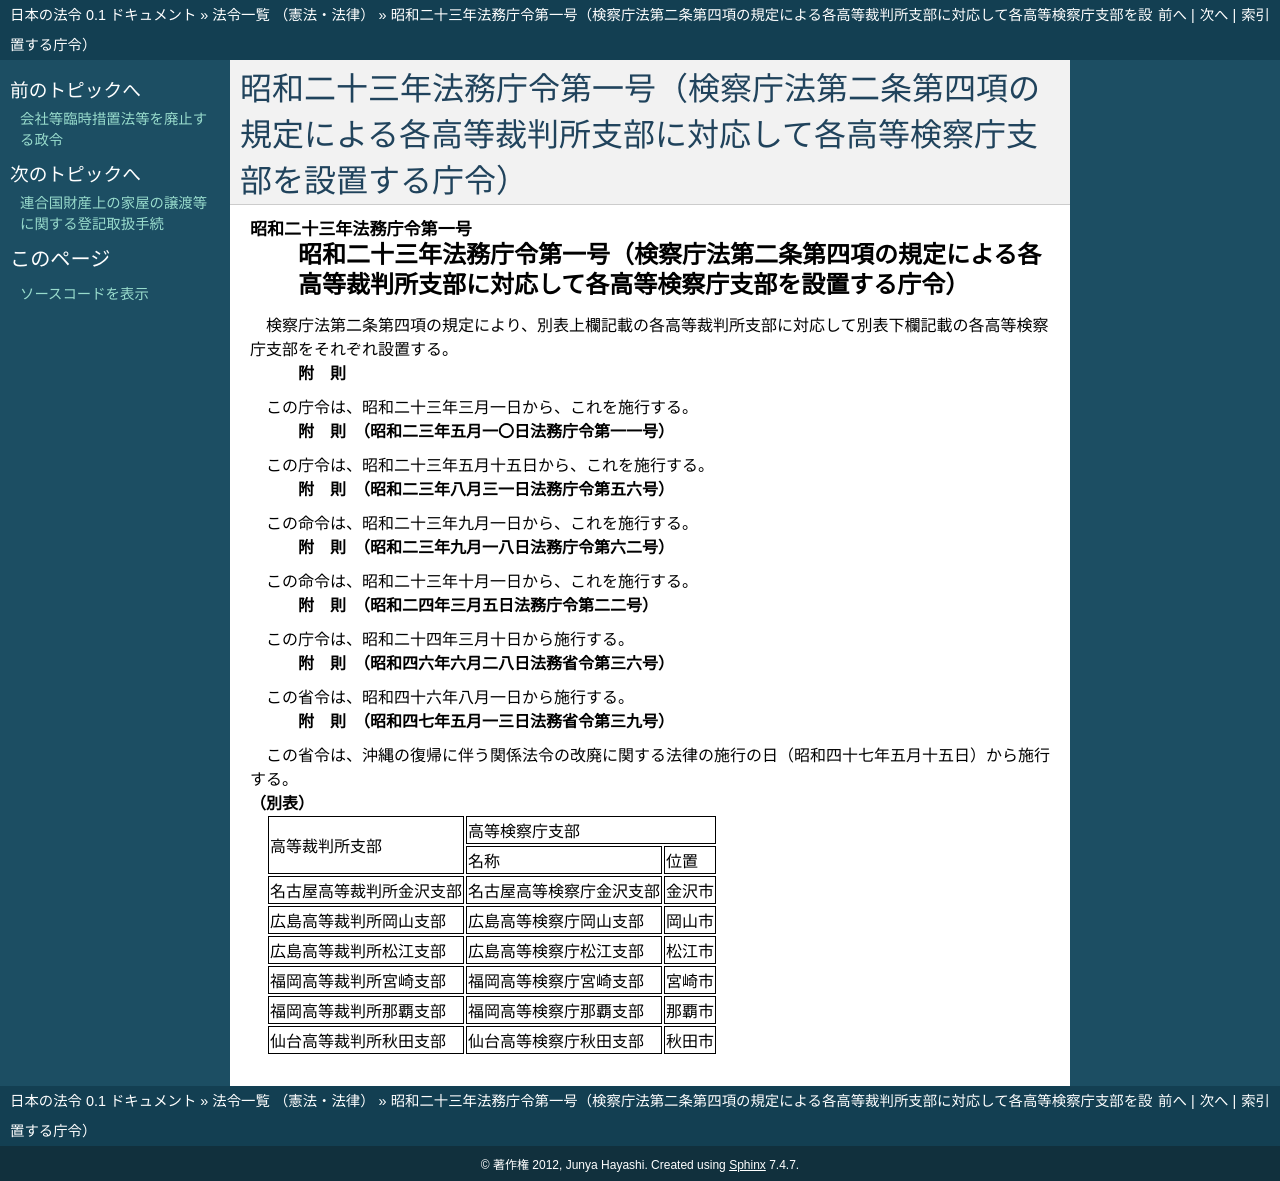

repository: ledmonster/japanese-law · page: doc/323/323M40000001001_19720513_347M50000010039.html · generator: sphinx

.. _323M40000001001_19720513_347M50000010039:

:orphan:

======================================================================================================================
昭和二十三年法務庁令第一号（検察庁法第二条第四項の規定による各高等裁判所支部に対応して各高等検察庁支部を設置する庁令）
======================================================================================================================

.. raw:: html
    
    
    <main id="contentsLaw" class="active">
    <div id="innerDocument" class="active">
    
    
    
    
    <div style="margin-bottom: 12px;">
    <div id="lawTitleNo" style="font-size: 1.067rem; font-weight: bold;" class="_shokanBoxParent">昭和二十三年法務庁令第一号<div class="_shokanBox"></div>
    <div class="_inyoBox" id="_inyo_"></div>
    </div>
    <div id="lawTitle" style="margin-left: 3rem; font-size: 1.5rem; font-weight: bold; line-height: 1.25em;" class="_shokanBoxParent">
    <span data-xpath="">昭和二十三年法務庁令第一号（検察庁法第二条第四項の規定による各高等裁判所支部に対応して各高等検察庁支部を設置する庁令）</span><div class="_shokanBox" id="_shokan_"><div class="_shokanBtnIcons"></div></div>
    <div class="_inyoBox" id="_inyo_"></div>
    </div>
    </div><section id="MainProvision" class="active MainProvision"><section class="active Paragraph"><div style="text-indent: 1em;" class="_div_ParagraphSentence _shokanBoxParent">
    <span data-xpath="">検察庁法第二条第四項の規定により、別表上欄記載の各高等裁判所支部に対応して別表下欄記載の各高等検察庁支部をそれぞれ設置する。</span><div class="_shokanBox" id="_shokan_"><div class="_shokanBtnIcons"></div></div>
    <div class="_inyoBox" id="_inyo_"></div>
    </div></section></section><section id="" class="active SupplProvision"><div class="_div_SupplProvisionLabel SupplProvisionLabel _shokanBoxParent" style="margin-bottom: 10px; margin-left: 3em; font-weight: bold;">
    <span data-xpath="">附　則</span><div class="_shokanBox" id="_shokan_"><div class="_shokanBtnIcons"></div></div>
    <div class="_inyoBox" id="_inyo_"></div>
    </div>
    <section class="active Paragraph"><div style="text-indent: 1em;" class="_div_ParagraphSentence _shokanBoxParent">
    <span data-xpath="">この庁令は、昭和二十三年三月一日から、これを施行する。</span><div class="_shokanBox" id="_shokan_"><div class="_shokanBtnIcons"></div></div>
    <div class="_inyoBox" id="_inyo_"></div>
    </div></section></section><section id="" class="active SupplProvision"><div class="_div_SupplProvisionLabel SupplProvisionLabel _shokanBoxParent" style="margin-bottom: 10px; margin-left: 3em; font-weight: bold;">
    <span data-xpath="">附　則</span>　（昭和二三年五月一〇日法務庁令第一一号）<div class="_shokanBox" id="_shokan_"><div class="_shokanBtnIcons"></div></div>
    <div class="_inyoBox" id="_inyo_"></div>
    </div>
    <section class="active Paragraph"><div style="text-indent: 1em;" class="_div_ParagraphSentence _shokanBoxParent">
    <span data-xpath="">この庁令は、昭和二十三年五月十五日から、これを施行する。</span><div class="_shokanBox" id="_shokan_"><div class="_shokanBtnIcons"></div></div>
    <div class="_inyoBox" id="_inyo_"></div>
    </div></section></section><section id="" class="active SupplProvision"><div class="_div_SupplProvisionLabel SupplProvisionLabel _shokanBoxParent" style="margin-bottom: 10px; margin-left: 3em; font-weight: bold;">
    <span data-xpath="">附　則</span>　（昭和二三年八月三一日法務庁令第五六号）<div class="_shokanBox" id="_shokan_"><div class="_shokanBtnIcons"></div></div>
    <div class="_inyoBox" id="_inyo_"></div>
    </div>
    <section class="active Paragraph"><div style="text-indent: 1em;" class="_div_ParagraphSentence _shokanBoxParent">
    <span data-xpath="">この命令は、昭和二十三年九月一日から、これを施行する。</span><div class="_shokanBox" id="_shokan_"><div class="_shokanBtnIcons"></div></div>
    <div class="_inyoBox" id="_inyo_"></div>
    </div></section></section><section id="" class="active SupplProvision"><div class="_div_SupplProvisionLabel SupplProvisionLabel _shokanBoxParent" style="margin-bottom: 10px; margin-left: 3em; font-weight: bold;">
    <span data-xpath="">附　則</span>　（昭和二三年九月一八日法務庁令第六二号）<div class="_shokanBox" id="_shokan_"><div class="_shokanBtnIcons"></div></div>
    <div class="_inyoBox" id="_inyo_"></div>
    </div>
    <section class="active Paragraph"><div style="text-indent: 1em;" class="_div_ParagraphSentence _shokanBoxParent">
    <span data-xpath="">この命令は、昭和二十三年十月一日から、これを施行する。</span><div class="_shokanBox" id="_shokan_"><div class="_shokanBtnIcons"></div></div>
    <div class="_inyoBox" id="_inyo_"></div>
    </div></section></section><section id="" class="active SupplProvision"><div class="_div_SupplProvisionLabel SupplProvisionLabel _shokanBoxParent" style="margin-bottom: 10px; margin-left: 3em; font-weight: bold;">
    <span data-xpath="">附　則</span>　（昭和二四年三月五日法務庁令第二二号）<div class="_shokanBox" id="_shokan_"><div class="_shokanBtnIcons"></div></div>
    <div class="_inyoBox" id="_inyo_"></div>
    </div>
    <section class="active Paragraph"><div style="text-indent: 1em;" class="_div_ParagraphSentence _shokanBoxParent">
    <span data-xpath="">この庁令は、昭和二十四年三月十日から施行する。</span><div class="_shokanBox" id="_shokan_"><div class="_shokanBtnIcons"></div></div>
    <div class="_inyoBox" id="_inyo_"></div>
    </div></section></section><section id="" class="active SupplProvision"><div class="_div_SupplProvisionLabel SupplProvisionLabel _shokanBoxParent" style="margin-bottom: 10px; margin-left: 3em; font-weight: bold;">
    <span data-xpath="">附　則</span>　（昭和四六年六月二八日法務省令第三六号）<div class="_shokanBox" id="_shokan_"><div class="_shokanBtnIcons"></div></div>
    <div class="_inyoBox" id="_inyo_"></div>
    </div>
    <section class="active Paragraph"><div style="text-indent: 1em;" class="_div_ParagraphSentence _shokanBoxParent">
    <span data-xpath="">この省令は、昭和四十六年八月一日から施行する。</span><div class="_shokanBox" id="_shokan_"><div class="_shokanBtnIcons"></div></div>
    <div class="_inyoBox" id="_inyo_"></div>
    </div></section></section><section id="" class="active SupplProvision"><div class="_div_SupplProvisionLabel SupplProvisionLabel _shokanBoxParent" style="margin-bottom: 10px; margin-left: 3em; font-weight: bold;">
    <span data-xpath="">附　則</span>　（昭和四七年五月一三日法務省令第三九号）<div class="_shokanBox" id="_shokan_"><div class="_shokanBtnIcons"></div></div>
    <div class="_inyoBox" id="_inyo_"></div>
    </div>
    <section class="active Paragraph"><div style="text-indent: 1em;" class="_div_ParagraphSentence _shokanBoxParent">
    <span data-xpath="">この省令は、沖縄の復帰に伴う関係法令の改廃に関する法律の施行の日（昭和四十七年五月十五日）から施行する。</span><div class="_shokanBox" id="_shokan_"><div class="_shokanBtnIcons"></div></div>
    <div class="_inyoBox" id="_inyo_"></div>
    </div></section></section><section id="" class="active AppdxTable"><div style="font-weight:600;" class="_div_AppdxTableTitle _shokanBoxParent">（別表）<div class="_shokanBox" id="_shokan_"><div class="_shokanBtnIcons"></div></div>
    <div class="_inyoBox" id="_inyo_"></div>
    </div>
    <div class="_shokanBoxParent">
    <table class="Table" style="margin-left: 1em;">
    <tr class="TableRow">
    <td style="border-top: black solid 1px; border-bottom: black solid 1px; border-left: black solid 1px; border-right: black solid 1px;" class="col-pad" rowspan="2"><div><span data-xpath="">高等裁判所支部</span></div></td>
    <td style="border-top: black solid 1px; border-bottom: black solid 1px; border-left: black solid 1px; border-right: black solid 1px;" class="col-pad" colspan="2"><div><span data-xpath="">高等検察庁支部</span></div></td>
    </tr>
    <tr class="TableRow">
    <td style="border-top: black solid 1px; border-bottom: black solid 1px; border-left: black solid 1px; border-right: black solid 1px;" class="col-pad"><div><span data-xpath="">名称</span></div></td>
    <td style="border-top: black solid 1px; border-bottom: black solid 1px; border-left: black solid 1px; border-right: black solid 1px;" class="col-pad"><div><span data-xpath="">位置</span></div></td>
    </tr>
    <tr class="TableRow">
    <td style="border-top: black solid 1px; border-bottom: black solid 1px; border-left: black solid 1px; border-right: black solid 1px;" class="col-pad"><div><span data-xpath="">名古屋高等裁判所金沢支部</span></div></td>
    <td style="border-top: black solid 1px; border-bottom: black solid 1px; border-left: black solid 1px; border-right: black solid 1px;" class="col-pad"><div><span data-xpath="">名古屋高等検察庁金沢支部</span></div></td>
    <td style="border-top: black solid 1px; border-bottom: black solid 1px; border-left: black solid 1px; border-right: black solid 1px;" class="col-pad"><div><span data-xpath="">金沢市</span></div></td>
    </tr>
    <tr class="TableRow">
    <td style="border-top: black solid 1px; border-bottom: black solid 1px; border-left: black solid 1px; border-right: black solid 1px;" class="col-pad"><div><span data-xpath="">広島高等裁判所岡山支部</span></div></td>
    <td style="border-top: black solid 1px; border-bottom: black solid 1px; border-left: black solid 1px; border-right: black solid 1px;" class="col-pad"><div><span data-xpath="">広島高等検察庁岡山支部</span></div></td>
    <td style="border-top: black solid 1px; border-bottom: black solid 1px; border-left: black solid 1px; border-right: black solid 1px;" class="col-pad"><div><span data-xpath="">岡山市</span></div></td>
    </tr>
    <tr class="TableRow">
    <td style="border-top: black solid 1px; border-bottom: black solid 1px; border-left: black solid 1px; border-right: black solid 1px;" class="col-pad"><div><span data-xpath="">広島高等裁判所松江支部</span></div></td>
    <td style="border-top: black solid 1px; border-bottom: black solid 1px; border-left: black solid 1px; border-right: black solid 1px;" class="col-pad"><div><span data-xpath="">広島高等検察庁松江支部</span></div></td>
    <td style="border-top: black solid 1px; border-bottom: black solid 1px; border-left: black solid 1px; border-right: black solid 1px;" class="col-pad"><div><span data-xpath="">松江市</span></div></td>
    </tr>
    <tr class="TableRow">
    <td style="border-top: black solid 1px; border-bottom: black solid 1px; border-left: black solid 1px; border-right: black solid 1px;" class="col-pad"><div><span data-xpath="">福岡高等裁判所宮崎支部</span></div></td>
    <td style="border-top: black solid 1px; border-bottom: black solid 1px; border-left: black solid 1px; border-right: black solid 1px;" class="col-pad"><div><span data-xpath="">福岡高等検察庁宮崎支部</span></div></td>
    <td style="border-top: black solid 1px; border-bottom: black solid 1px; border-left: black solid 1px; border-right: black solid 1px;" class="col-pad"><div><span data-xpath="">宮崎市</span></div></td>
    </tr>
    <tr class="TableRow">
    <td style="border-top: black solid 1px; border-bottom: black solid 1px; border-left: black solid 1px; border-right: black solid 1px;" class="col-pad"><div><span data-xpath="">福岡高等裁判所那覇支部</span></div></td>
    <td style="border-top: black solid 1px; border-bottom: black solid 1px; border-left: black solid 1px; border-right: black solid 1px;" class="col-pad"><div><span data-xpath="">福岡高等検察庁那覇支部</span></div></td>
    <td style="border-top: black solid 1px; border-bottom: black solid 1px; border-left: black solid 1px; border-right: black solid 1px;" class="col-pad"><div><span data-xpath="">那覇市</span></div></td>
    </tr>
    <tr class="TableRow">
    <td style="border-top: black solid 1px; border-bottom: black solid 1px; border-left: black solid 1px; border-right: black solid 1px;" class="col-pad"><div><span data-xpath="">仙台高等裁判所秋田支部</span></div></td>
    <td style="border-top: black solid 1px; border-bottom: black solid 1px; border-left: black solid 1px; border-right: black solid 1px;" class="col-pad"><div><span data-xpath="">仙台高等検察庁秋田支部</span></div></td>
    <td style="border-top: black solid 1px; border-bottom: black solid 1px; border-left: black solid 1px; border-right: black solid 1px;" class="col-pad"><div><span data-xpath="">秋田市</span></div></td>
    </tr>
    </table>
    <div class="_shokanBox"></div>
    <div class="_inyoBox"></div>
    </div></section>
    
    
    
    
    
    </div>
    </main>
    
    
